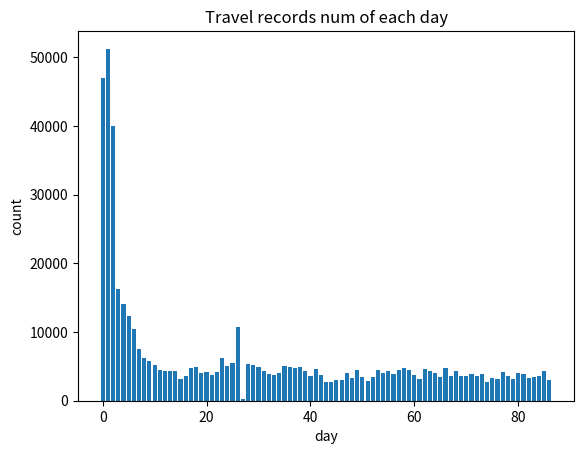

Reproduce this figure in Python.
__author__ = 'lenovo'

import matplotlib.pyplot as pyplot

total_records_array = [81177873, 81851370, 80784633, 76778611, 72558858, 75734204, 76549316, 75775815, 77140626, 77120630, 76052203, 71163964, 72150534, 57942133, 72886915, 90838075, 78899452, 76523385, 75520082, 77492389, 74246885, 52628406, 78211648, 83958601, 77151451, 68281601, 120705935, 38937119, 72172362, 74555111, 66707522, 74285862, 68996218, 72615851, 70529256, 74189964, 74531201, 73658661, 77818687, 74232824, 74280008, 70164873, 52336574, 53403530, 47984306, 34349631, 39736320, 75429022, 40314580, 74975639, 58665621, 55755461, 47730558, 75456034, 76244900, 77971503, 80103334, 78822932, 78565557, 77452049, 76650419, 81616539, 77367803, 77887631, 81660562, 77029960, 77653886, 79488536, 82056274, 78384121, 81055784, 82258362, 71049934, 78110376, 81508821, 82064899, 78666409, 81712627, 84233474, 103773205, 85109844, 99761281, 100415654, 94536930, 95776579, 93965964, 93428867]

sample_travel_array = [47044, 51250, 39990, 16314, 14153, 12298, 10439, 7503, 6186, 5816, 5171, 4487, 4305, 4340, 4364, 3232, 3644, 4764, 4954, 4088, 4248, 3697, 4250, 6179, 5077, 5491, 10732, 258, 5370, 5162, 4852, 4320, 3897, 3775, 3964, 5058, 4952, 4767, 4949, 4261, 3531, 4600, 3719, 2707, 2788, 3028, 3083, 3980, 3312, 4475, 3443, 2815, 3487, 4412, 4067, 4296, 3879, 4402, 4778, 4502, 3801, 3234, 4601, 4388, 4066, 3521, 4756, 3634, 4301, 3577, 3619, 3899, 3549, 3957, 2754, 3352, 3208, 4219, 3670, 3210, 4102, 3957, 3277, 3385, 3621, 4295, 3036]

sample_records_array = [937542, 951711, 938916, 885184, 827225, 855081, 881593, 871598, 888949, 895770, 873464, 816962, 832518, 671930, 838602, 1044567, 905654, 878129, 875323, 892268, 853498, 605743, 904037, 973132, 884572, 776360, 1378950, 448499, 814346, 830750, 753801, 838513, 772669, 821390, 794823, 833517, 825445, 829328, 873690, 843209, 831291, 781061, 595438, 608655, 543500, 385555, 436625, 825545, 450524, 838844, 665252, 628535, 541535, 853295, 872333, 882568, 905349, 891388, 893415, 879279, 872677, 926630, 893401, 897805, 940971, 883967, 899603, 899449, 935652, 903143, 925102, 945536, 819890, 897565, 942811, 943851, 906627, 943164, 972907, 1173785, 967222, 1137810, 1126528, 1062149, 1096529, 1058656, 1059059]
pyplot.bar([i for i in range(0,87)], sample_travel_array)
pyplot.xlabel('day')
#pyplot.xlim(0, 90)
pyplot.ylabel('count')
#pyplot.ylim(0, 120000000)
pyplot.title('Travel records num of each day')
pyplot.show()